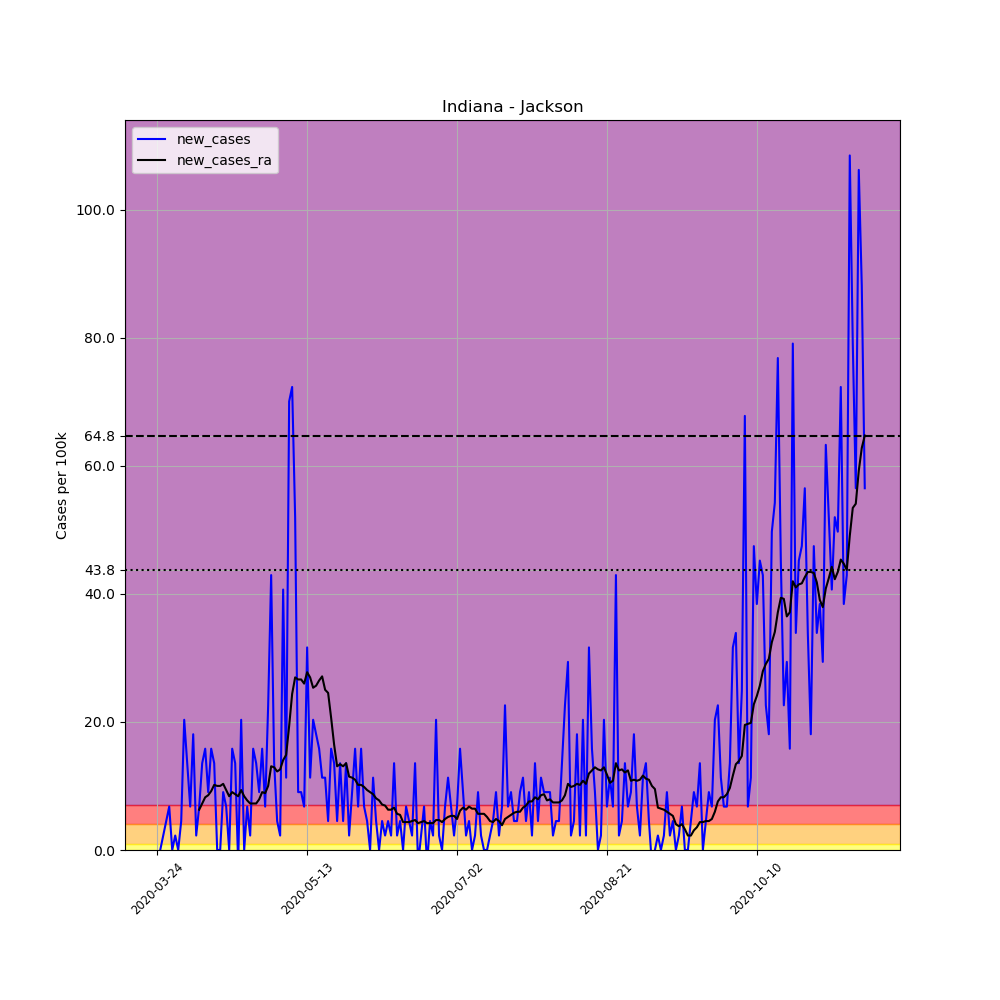

Data behind this chart, as committed beside it:
, date, county, state, fips, cases, deaths, COUNTY, STNAME, CTYNAME, POPESTIMATE2019, per_100k, new_cases, new_cases_ra
304143, 2020-03-24, Jackson, Indiana, 18071, 1, 0, 71, Indiana, Jackson, 44231, 2.261, , 
304144, 2020-03-25, Jackson, Indiana, 18071, 1, 0, 71, Indiana, Jackson, 44231, 2.261, 0.0, 
304145, 2020-03-26, Jackson, Indiana, 18071, 2, 0, 71, Indiana, Jackson, 44231, 4.522, 2.261, 
304146, 2020-03-27, Jackson, Indiana, 18071, 4, 0, 71, Indiana, Jackson, 44231, 9.043, 4.522, 
304147, 2020-03-28, Jackson, Indiana, 18071, 7, 0, 71, Indiana, Jackson, 44231, 15.83, 6.783, 
304148, 2020-03-29, Jackson, Indiana, 18071, 7, 0, 71, Indiana, Jackson, 44231, 15.83, 0.0, 
304149, 2020-03-30, Jackson, Indiana, 18071, 8, 0, 71, Indiana, Jackson, 44231, 18.09, 2.261, 
304150, 2020-03-31, Jackson, Indiana, 18071, 8, 0, 71, Indiana, Jackson, 44231, 18.09, 0.0, 
304151, 2020-04-01, Jackson, Indiana, 18071, 10, 0, 71, Indiana, Jackson, 44231, 22.61, 4.522, 
304152, 2020-04-02, Jackson, Indiana, 18071, 19, 0, 71, Indiana, Jackson, 44231, 42.96, 20.35, 
304153, 2020-04-03, Jackson, Indiana, 18071, 25, 0, 71, Indiana, Jackson, 44231, 56.52, 13.57, 
304154, 2020-04-04, Jackson, Indiana, 18071, 28, 0, 71, Indiana, Jackson, 44231, 63.3, 6.783, 
304155, 2020-04-05, Jackson, Indiana, 18071, 36, 0, 71, Indiana, Jackson, 44231, 81.39, 18.09, 
304156, 2020-04-06, Jackson, Indiana, 18071, 37, 0, 71, Indiana, Jackson, 44231, 83.65, 2.261, 
304157, 2020-04-07, Jackson, Indiana, 18071, 40, 0, 71, Indiana, Jackson, 44231, 90.43, 6.783, 6.298
304158, 2020-04-08, Jackson, Indiana, 18071, 46, 0, 71, Indiana, Jackson, 44231, 104, 13.57, 7.267
304159, 2020-04-09, Jackson, Indiana, 18071, 53, 0, 71, Indiana, Jackson, 44231, 119.8, 15.83, 8.236
304160, 2020-04-10, Jackson, Indiana, 18071, 57, 0, 71, Indiana, Jackson, 44231, 128.9, 9.043, 8.559
304161, 2020-04-11, Jackson, Indiana, 18071, 64, 0, 71, Indiana, Jackson, 44231, 144.7, 15.83, 9.205
304162, 2020-04-12, Jackson, Indiana, 18071, 70, 0, 71, Indiana, Jackson, 44231, 158.3, 13.57, 10.17
304163, 2020-04-13, Jackson, Indiana, 18071, 70, 0, 71, Indiana, Jackson, 44231, 158.3, 0.0, 10.01
304164, 2020-04-14, Jackson, Indiana, 18071, 70, 0, 71, Indiana, Jackson, 44231, 158.3, 0.0, 10.01
304165, 2020-04-15, Jackson, Indiana, 18071, 74, 0, 71, Indiana, Jackson, 44231, 167.3, 9.043, 10.34
304166, 2020-04-16, Jackson, Indiana, 18071, 77, 0, 71, Indiana, Jackson, 44231, 174.1, 6.783, 9.366
304167, 2020-04-17, Jackson, Indiana, 18071, 77, 0, 71, Indiana, Jackson, 44231, 174.1, 0.0, 8.397
304168, 2020-04-18, Jackson, Indiana, 18071, 84, 0, 71, Indiana, Jackson, 44231, 189.9, 15.83, 9.043
304169, 2020-04-19, Jackson, Indiana, 18071, 90, 0, 71, Indiana, Jackson, 44231, 203.5, 13.57, 8.72
304170, 2020-04-20, Jackson, Indiana, 18071, 89, 0, 71, Indiana, Jackson, 44231, 201.2, -2.261, 8.397
304171, 2020-04-21, Jackson, Indiana, 18071, 98, 0, 71, Indiana, Jackson, 44231, 221.6, 20.35, 9.366
304172, 2020-04-22, Jackson, Indiana, 18071, 98, 0, 71, Indiana, Jackson, 44231, 221.6, 0.0, 8.397
304173, 2020-04-23, Jackson, Indiana, 18071, 101, 0, 71, Indiana, Jackson, 44231, 228.3, 6.783, 7.752
304174, 2020-04-24, Jackson, Indiana, 18071, 102, 0, 71, Indiana, Jackson, 44231, 230.6, 2.261, 7.267
304175, 2020-04-25, Jackson, Indiana, 18071, 109, 0, 71, Indiana, Jackson, 44231, 246.4, 15.83, 7.267
304176, 2020-04-26, Jackson, Indiana, 18071, 115, 0, 71, Indiana, Jackson, 44231, 260, 13.57, 7.267
304177, 2020-04-27, Jackson, Indiana, 18071, 119, 0, 71, Indiana, Jackson, 44231, 269, 9.043, 7.913
304178, 2020-04-28, Jackson, Indiana, 18071, 126, 1, 71, Indiana, Jackson, 44231, 284.9, 15.83, 9.043
304179, 2020-04-29, Jackson, Indiana, 18071, 129, 1, 71, Indiana, Jackson, 44231, 291.7, 6.783, 8.882
304180, 2020-04-30, Jackson, Indiana, 18071, 139, 1, 71, Indiana, Jackson, 44231, 314.3, 22.61, 10.01
304181, 2020-05-01, Jackson, Indiana, 18071, 158, 1, 71, Indiana, Jackson, 44231, 357.2, 42.96, 13.08
304182, 2020-05-02, Jackson, Indiana, 18071, 164, 1, 71, Indiana, Jackson, 44231, 370.8, 13.57, 12.92
304183, 2020-05-03, Jackson, Indiana, 18071, 166, 1, 71, Indiana, Jackson, 44231, 375.3, 4.522, 12.27
304184, 2020-05-04, Jackson, Indiana, 18071, 167, 1, 71, Indiana, Jackson, 44231, 377.6, 2.261, 12.6
304185, 2020-05-05, Jackson, Indiana, 18071, 185, 1, 71, Indiana, Jackson, 44231, 418.3, 40.7, 14.05
304186, 2020-05-06, Jackson, Indiana, 18071, 190, 1, 71, Indiana, Jackson, 44231, 429.6, 11.3, 14.86
304187, 2020-05-07, Jackson, Indiana, 18071, 221, 1, 71, Indiana, Jackson, 44231, 499.6, 70.09, 19.38
304188, 2020-05-08, Jackson, Indiana, 18071, 253, 1, 71, Indiana, Jackson, 44231, 572, 72.35, 24.38
304189, 2020-05-09, Jackson, Indiana, 18071, 276, 1, 71, Indiana, Jackson, 44231, 624, 52, 26.97
304190, 2020-05-10, Jackson, Indiana, 18071, 280, 1, 71, Indiana, Jackson, 44231, 633, 9.043, 26.65
304191, 2020-05-11, Jackson, Indiana, 18071, 284, 1, 71, Indiana, Jackson, 44231, 642.1, 9.043, 26.65
304192, 2020-05-12, Jackson, Indiana, 18071, 287, 1, 71, Indiana, Jackson, 44231, 648.9, 6.783, 26
304193, 2020-05-13, Jackson, Indiana, 18071, 301, 1, 71, Indiana, Jackson, 44231, 680.5, 31.65, 27.78
304194, 2020-05-14, Jackson, Indiana, 18071, 306, 1, 71, Indiana, Jackson, 44231, 691.8, 11.3, 26.97
304195, 2020-05-15, Jackson, Indiana, 18071, 315, 1, 71, Indiana, Jackson, 44231, 712.2, 20.35, 25.35
304196, 2020-05-16, Jackson, Indiana, 18071, 323, 2, 71, Indiana, Jackson, 44231, 730.3, 18.09, 25.68
304197, 2020-05-17, Jackson, Indiana, 18071, 330, 2, 71, Indiana, Jackson, 44231, 746.1, 15.83, 26.48
304198, 2020-05-18, Jackson, Indiana, 18071, 335, 2, 71, Indiana, Jackson, 44231, 757.4, 11.3, 27.13
304199, 2020-05-19, Jackson, Indiana, 18071, 340, 2, 71, Indiana, Jackson, 44231, 768.7, 11.3, 25.03
304200, 2020-05-20, Jackson, Indiana, 18071, 342, 2, 71, Indiana, Jackson, 44231, 773.2, 4.522, 24.55
304201, 2020-05-21, Jackson, Indiana, 18071, 349, 2, 71, Indiana, Jackson, 44231, 789, 15.83, 20.67
304202, 2020-05-22, Jackson, Indiana, 18071, 355, 2, 71, Indiana, Jackson, 44231, 802.6, 13.57, 16.47
... 177 more rows
